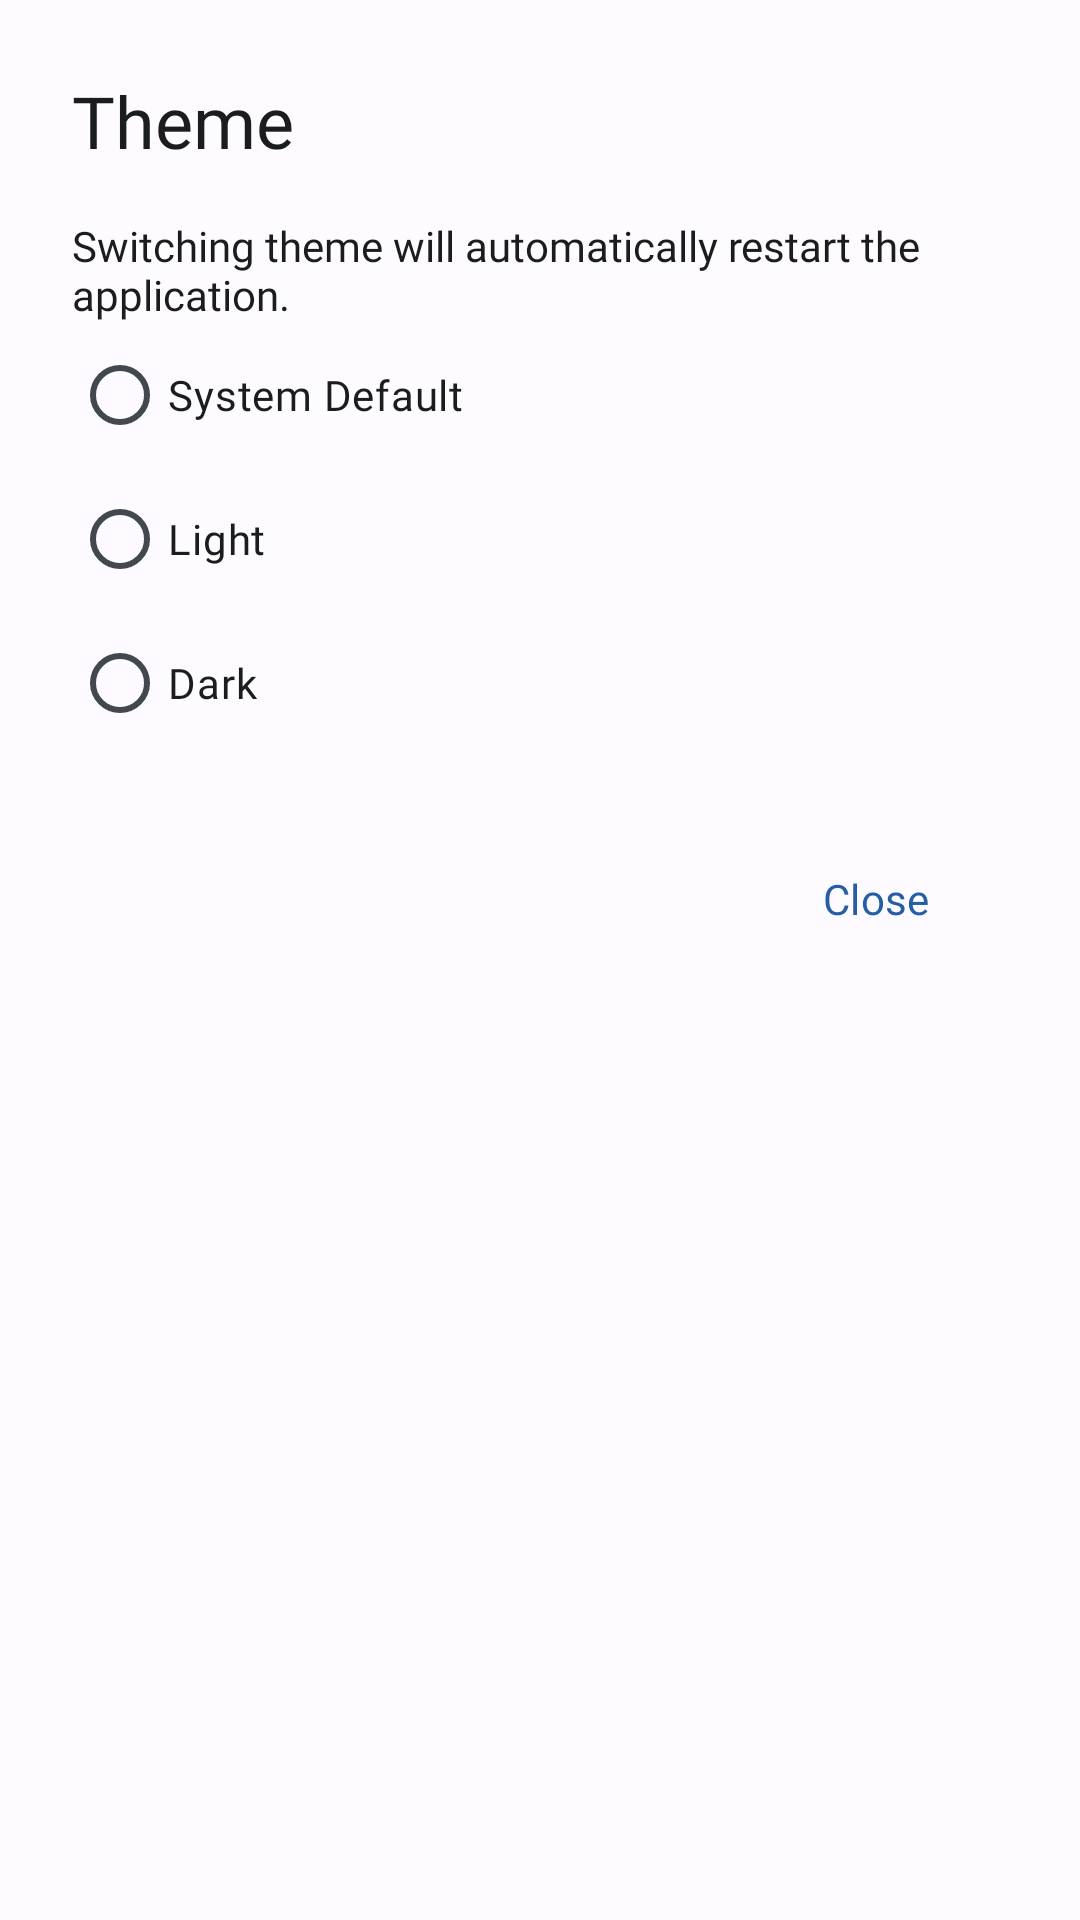

Layout XML and referenced resources for this Android screen:
<!-- AndroidManifest.xml: application theme AppTheme -->
<!-- res/layout/dialog_theme.xml -->
<?xml version="1.0" encoding="utf-8"?>
<RelativeLayout xmlns:android="http://schemas.android.com/apk/res/android"
    android:id="@+id/rl_parent"
    android:layout_width="match_parent"
    android:layout_height="wrap_content"
    android:padding="@dimen/dialog_padding">

    <TextView
        android:id="@+id/tv_headline"
        android:layout_width="wrap_content"
        android:layout_height="wrap_content"
        android:ellipsize="end"
        android:fontFamily="@font/poppins_regular"
        android:maxLines="1"
        android:text="Theme"
        android:textColor="?attr/colorOnSurface"
        android:textSize="@dimen/typescale_headline_small" />

    <TextView
        android:id="@+id/tv_message"
        android:layout_width="wrap_content"
        android:layout_height="wrap_content"
        android:layout_below="@id/tv_headline"
        android:layout_marginTop="@dimen/dialog_padding_between_title_and_body"
        android:ellipsize="end"
        android:fontFamily="@font/poppins_regular"
        android:maxLines="2"
        android:text="Switching theme will automatically restart the application."
        android:textColor="?attr/colorOnSurface" />

    <RadioGroup
        android:id="@+id/radioGroup"
        android:layout_width="wrap_content"
        android:layout_height="wrap_content"
        android:layout_below="@id/tv_message"
        android:orientation="vertical">

        <RadioButton
            android:id="@+id/rb_system_default"
            android:layout_width="wrap_content"
            android:layout_height="wrap_content"
            android:ellipsize="end"
            android:fontFamily="@font/poppins_light"
            android:maxLines="1"
            android:text="System Default"
            android:textColor="?attr/colorOnSurface" />

        <RadioButton
            android:id="@+id/rb_light"
            android:layout_width="wrap_content"
            android:layout_height="wrap_content"
            android:ellipsize="end"
            android:fontFamily="@font/poppins_light"
            android:maxLines="1"
            android:text="Light"
            android:textColor="?attr/colorOnSurface" />

        <RadioButton
            android:id="@+id/rb_dark"
            android:layout_width="wrap_content"
            android:layout_height="wrap_content"
            android:ellipsize="end"
            android:fontFamily="@font/poppins_light"
            android:maxLines="1"
            android:text="Dark"
            android:textColor="?attr/colorOnSurface" />

    </RadioGroup>

    <com.google.android.material.button.MaterialButton
        android:id="@+id/btn_close"
        style="@style/Widget.Material3.Button.TextButton"
        android:layout_width="wrap_content"
        android:layout_height="wrap_content"
        android:layout_below="@id/radioGroup"
        android:layout_alignParentEnd="true"
        android:layout_marginTop="@dimen/dialog_padding_between_body_and_actions"
        android:ellipsize="end"
        android:fontFamily="@font/poppins_medium"
        android:maxLines="1"
        android:text="Close" />

</RelativeLayout>
<!-- resources referenced by this layout -->
<resources>
  <dimen name="dialog_padding">24dp</dimen>
  <dimen name="dialog_padding_between_body_and_actions">24dp</dimen>
  <dimen name="dialog_padding_between_title_and_body">16dp</dimen>
  <dimen name="typescale_headline_small">24sp</dimen>
  <color name="md_theme_light_primary">#255EA7</color>
  <color name="md_theme_light_onPrimary">#FFFFFF</color>
  <color name="md_theme_light_primaryContainer">#D5E3FF</color>
  <color name="md_theme_light_onPrimaryContainer">#001B3C</color>
  <color name="md_theme_light_secondary">#555F71</color>
  <color name="md_theme_light_onSecondary">#FFFFFF</color>
  <color name="md_theme_light_secondaryContainer">#D9E3F8</color>
  <color name="md_theme_light_onSecondaryContainer">#121C2B</color>
  <color name="md_theme_light_tertiary">#6F5675</color>
  <color name="md_theme_light_onTertiary">#FFFFFF</color>
  <color name="md_theme_light_tertiaryContainer">#F8D8FE</color>
  <color name="md_theme_light_onTertiaryContainer">#28132F</color>
  <color name="md_theme_light_error">#BA1A1A</color>
  <color name="md_theme_light_errorContainer">#FFDAD6</color>
  <color name="md_theme_light_onError">#FFFFFF</color>
  <color name="md_theme_light_onErrorContainer">#410002</color>
  <color name="md_theme_light_background">#FDFBFF</color>
  <color name="md_theme_light_onBackground">#1A1C1E</color>
  <color name="md_theme_light_surface">#FDFBFF</color>
  <color name="md_theme_light_onSurface">#1A1C1E</color>
  <color name="md_theme_light_surfaceVariant">#E0E2EC</color>
  <color name="md_theme_light_onSurfaceVariant">#43474E</color>
  <color name="md_theme_light_outline">#74777F</color>
  <color name="md_theme_light_inverseOnSurface">#F1F0F4</color>
  <color name="md_theme_light_inverseSurface">#2F3033</color>
  <color name="md_theme_light_inversePrimary">#A8C8FF</color>
</resources>
